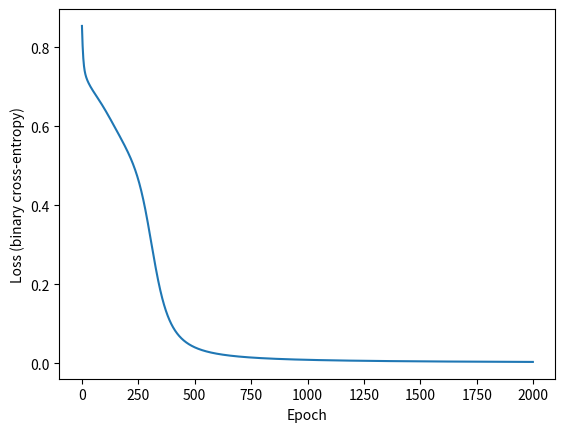

Reproduce this figure in Python.
import numpy as np

# define activation functions and their derivatives as constants
F = {
    "linear": lambda x: x,
    "sigmoid": lambda x: 1 / (1 + np.exp(-x)),
    "relu": lambda x: x * (x > 0),
    "tanh": lambda x: np.tanh(x),
    "step": lambda x: x >= 0,
}

D_F = {
    "linear": lambda x: np.ones_like(x),
    "sigmoid": lambda x: F["sigmoid"](x) * (1 - F["sigmoid"](x)),
    "relu": lambda x: (x > 0).astype(float),
    "tanh": lambda x: 1 - np.tanh(x) ** 2,
    # no derivative of step function!
}

L = {
    "mse": lambda y, y_est: np.mean((y - y_est) ** 2),
    "cross_entropy": lambda y, p_hat: -np.mean(
        y * np.log(p_hat) + (1 - y) * np.log(1 - p_hat)
    ),
}

D_L = {
    "mse": lambda y, y_est: y_est - y,
    "cross_entropy": lambda y, p_hat: (p_hat - y) / (p_hat * (1 - p_hat)),
}


class MLPRegressor:
    def __init__(self, n_inputs: int, loss: str = "mse"):
        """
        Initialize a new multi-layer perceptron with the specified number of inputs.
        """
        # List of numpy arrays for weights and biases (1 set per layer)
        self.weights = []
        self.biases = []

        # keep track of feature dimensions and layer inputs
        self.dims = [n_inputs]
        self.inputs = []

        # and strings to keep track of activation functions
        self.activations = []

        # loss function
        self.loss = loss

    def __repr__(self):
        """
        Print out network architecture.
        """
        repr_str = "MLPRegressor\n"
        for i in range(len(self.activations)):
            repr_str += (
                f"  Layer {i+1}: {self.dims[i]} inputs -> "
                f"{self.dims[i+1]} neurons, activation={self.activations[i]}\n"
            )

        repr_str += f"Total trainable parameters: {sum(w.size + b.size for w, b in zip(self.weights, self.biases))}"

        return repr_str

    def add_layer(self, n_neurons: int, activation: str) -> None:
        """
        Add a new layer with n_neurons and the given activation function.
        Initialize corresponding weight matrix to random values.
        """
        rng = np.random.default_rng()
        if activation == "relu":
            # He initialization
            weights = rng.normal(
                0, np.sqrt(2 / self.dims[-1]), size=(self.dims[-1], n_neurons)
            )
        else:
            # Glorot
            a = np.sqrt(6 / (self.dims[-1] + n_neurons))
            weights = rng.uniform(-a, a, size=(self.dims[-1], n_neurons))
        self.weights.append(weights)
        self.biases.append(np.zeros(n_neurons))
        self.activations.append(activation)

        # self.dims has 1 more element than the other lists
        self.dims.append(n_neurons)

    def forward(self, inputs: np.ndarray) -> np.ndarray:
        """
        Forward pass to compute estimate based on inputs.
        Output is an inputs.shape[0] dimension vector.
        """
        if inputs.shape[1] != self.dims[0]:
            raise ValueError(
                f"Expected input with {self.dims[0]} features, but got {inputs.shape[1]}"
            )

        # blast away previous inputs
        self.inputs = []
        self.inputs.append(inputs)

        # loop through the layers and calculate intermediate values
        for i in range(len(self.activations) - 1):
            f = F[self.activations[i]]
            self.inputs.append(f(self.inputs[i] @ self.weights[i] + self.biases[i]))

        # the final output is just the same thing again
        return F[self.activations[-1]](
            self.inputs[-1] @ self.weights[-1] + self.biases[-1]
        )

    def backward(self, eta: float, y_est: np.ndarray, y: np.ndarray) -> None:
        """
        Performs backpropagation to compute partial derivatives with respect to weights
        and biases, then updates with a step size eta.
        """
        if y.shape[0] != y_est.shape[0]:
            raise ValueError(
                f"Expected y with {y_est.shape[0]} samples, but got {y.shape[0]}"
            )

        d_prev = D_L[self.loss](y, y_est)

        # loop backwards
        for i in reversed(range(len(self.activations))):
            # Get a more convenient handle to the derivative of the activation function for this layer
            d_f = D_F[self.activations[i]]

            # call the input to this layer for this sample xi
            # This should be a matrix of features (batch_size x n)
            xi = self.inputs[i]

            # multiply d_prev by d_f(z)
            z = xi @ self.weights[i] + self.biases[i]
            d_prev = d_f(z) * d_prev

            # accumulate partials - bias is just previous d/dz times 1
            d_b = d_prev.sum(axis=0)
            d_w = xi.T @ d_prev

            # multiply by dz/df to go to the next layer
            d_prev = d_prev @ self.weights[i].T

            # update weights and biases by the average over samples
            self.weights[i] -= eta * d_w / y.shape[0]
            self.biases[i] -= eta * d_b / y.shape[0]

    def train(
        self, X: np.ndarray, y: np.ndarray, eta: float, epochs: int
    ) -> np.ndarray:
        """
        Perform gradient descent to train model
        """

        loss = np.zeros(epochs)
        for epoch in range(epochs):
            y_est_b = self.forward(X)
            self.backward(eta, y_est_b, y)

            y_est = self.forward(X)
            loss[epoch] = L[self.loss](y, y_est)

        return loss


if __name__ == "__main__":
    import matplotlib.pyplot as plt

    # basic example to make sure things are behaving
    xor_in = np.array(
        [
            [0, 0],
            [1, 0],
            [0, 1],
            [1, 1],
        ]
    )

    # good old XOR
    y = np.array([0, 1, 1, 0])
    y = y[:, np.newaxis]

    mlp = MLPRegressor(xor_in.shape[1])
    mlp.add_layer(2, "step") # only works for forward pass
    mlp.add_layer(1, "step")
    print(mlp)

    # simple test: is forward prop working?
    print("Known weights")
    mlp.weights[0] = np.array([[1, 1], [1, 1]])
    mlp.weights[1] = np.array([[-1], [1]])
    mlp.biases[0] = np.array([-3 / 2, -1 / 2])
    mlp.biases[1] = -1 / 2
    print(mlp.forward(xor_in))  # good enough, would work with threshold

    # Reset and train
    mlp = MLPRegressor(xor_in.shape[1], loss="cross_entropy")
    mlp.add_layer(2, "tanh")
    mlp.add_layer(2, "tanh") # seems to work more reliably with 2 layers
    mlp.add_layer(1, "sigmoid")
    print(mlp)
    loss = mlp.train(xor_in, y, 0.1, 2000)

    print(mlp.forward(xor_in))
    # take a look at the training curve
    plt.plot(loss)
    plt.xlabel("Epoch")
    plt.ylabel("Loss (binary cross-entropy)")
    plt.show()
